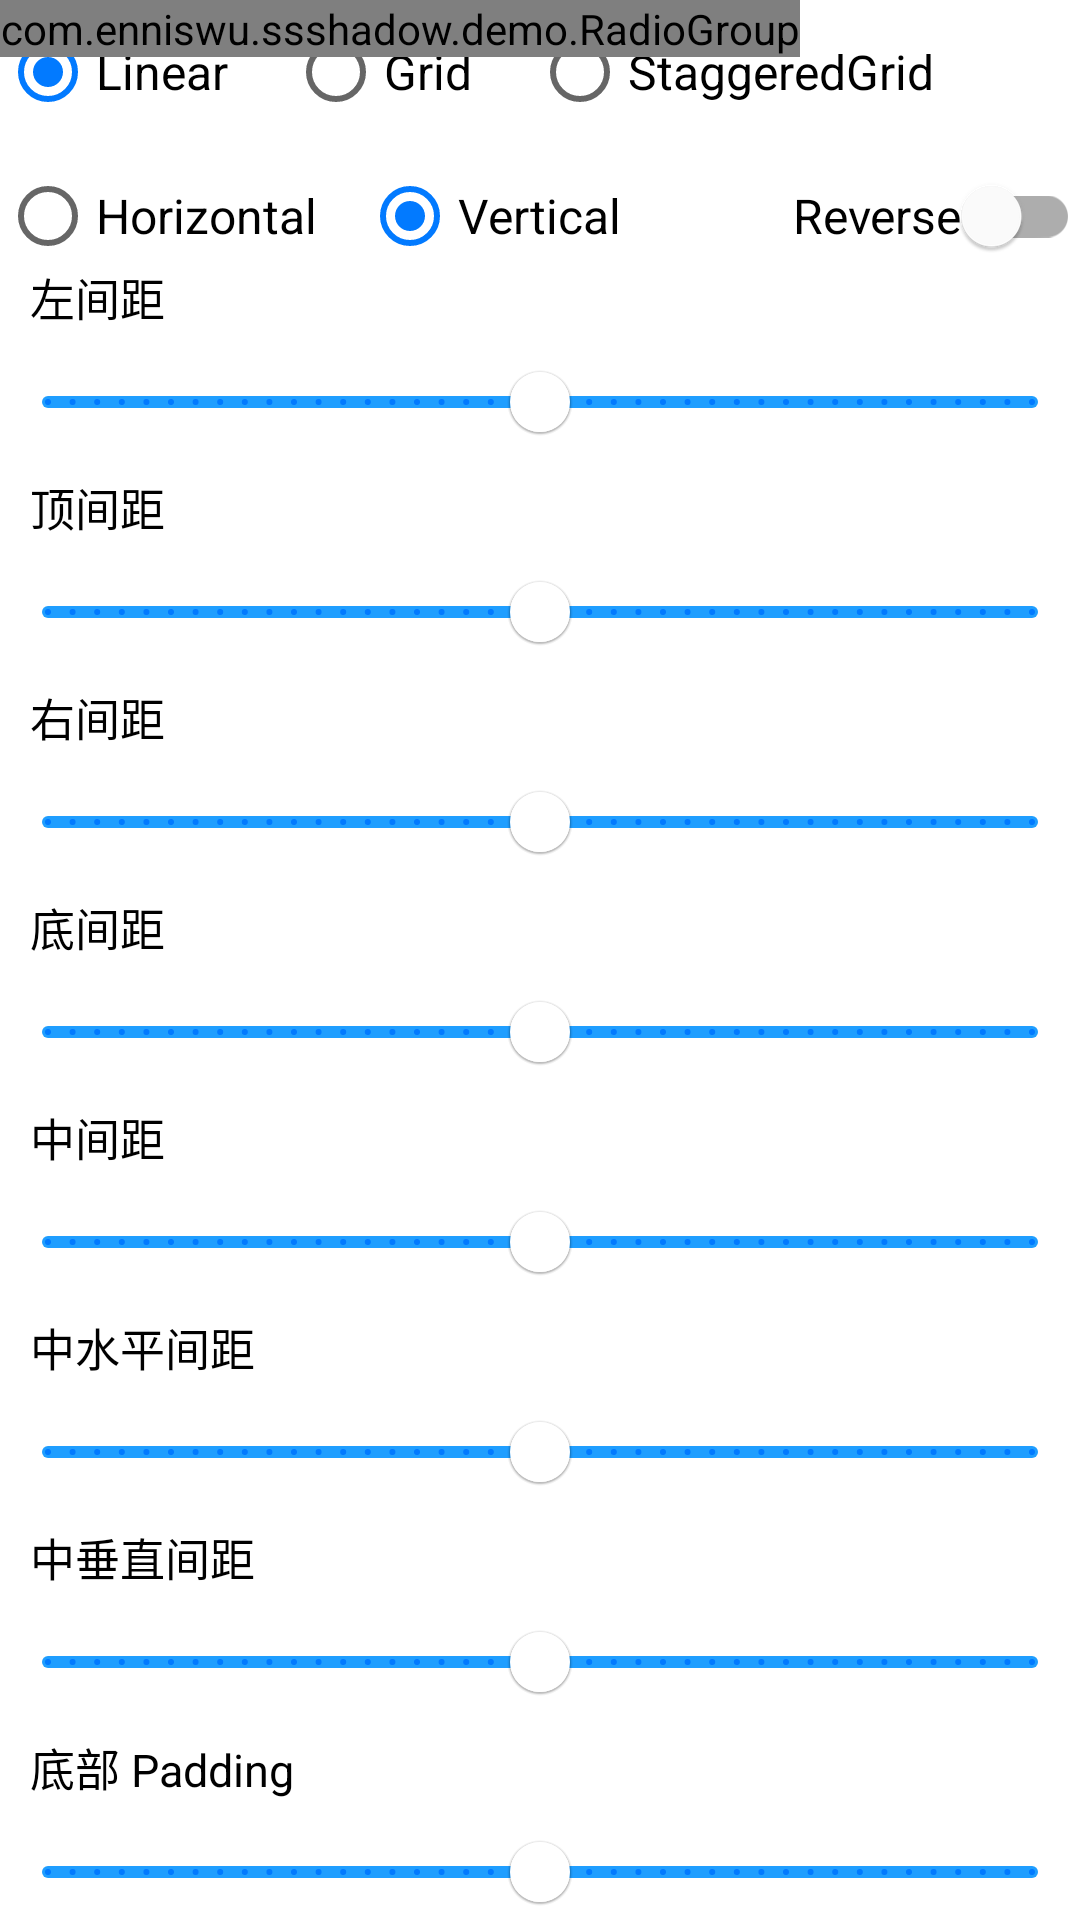

Produce the Android XML layout that renders to this screen, including the resource entries it uses.
<!-- AndroidManifest.xml: application theme Theme.SSShadow -->
<!-- res/layout/layout_bound_panel.xml -->
<?xml version="1.0" encoding="utf-8"?>
<androidx.constraintlayout.widget.ConstraintLayout xmlns:android="http://schemas.android.com/apk/res/android"
    xmlns:app="http://schemas.android.com/apk/res-auto"
    android:layout_width="match_parent"
    android:layout_height="wrap_content">

    <com.enniswu.ssshadow.demo.RadioGroup
        android:id="@+id/rgManager"
        android:layout_width="wrap_content"
        android:layout_height="wrap_content"
        app:constraint_referenced_ids="tvLinear,tvGrid,tvStaggeredGrid"
        app:layout_constraintStart_toStartOf="parent"
        app:layout_constraintTop_toTopOf="parent"/>

    <RadioButton
        android:id="@+id/tvLinear"
        android:layout_width="wrap_content"
        android:layout_height="wrap_content"
        android:checked="true"
        android:text="@string/linear"
        android:textSize="16sp"
        app:layout_constraintStart_toStartOf="parent"
        app:layout_constraintTop_toTopOf="parent"/>

    <RadioButton
        android:id="@+id/tvGrid"
        android:layout_width="wrap_content"
        android:layout_height="wrap_content"
        android:layout_marginStart="20dp"
        android:checked="false"
        android:text="@string/grid"
        android:textSize="16sp"
        app:layout_constraintStart_toEndOf="@id/tvLinear"
        app:layout_constraintTop_toTopOf="@id/tvLinear"/>

    <RadioButton
        android:id="@+id/tvStaggeredGrid"
        android:layout_width="wrap_content"
        android:layout_height="wrap_content"
        android:layout_marginStart="20dp"
        android:checked="false"
        android:text="@string/staggered_grid"
        android:textSize="16sp"
        app:layout_constraintStart_toEndOf="@id/tvGrid"
        app:layout_constraintTop_toTopOf="@id/tvLinear"/>

    <com.enniswu.ssshadow.demo.RadioGroup
        android:id="@+id/rgOrientation"
        android:layout_width="wrap_content"
        android:layout_height="wrap_content"
        app:constraint_referenced_ids="tvHorizontal,tvVertical"
        app:layout_constraintStart_toStartOf="parent"
        app:layout_constraintTop_toTopOf="parent"/>

    <RadioButton
        android:id="@+id/tvHorizontal"
        android:layout_width="wrap_content"
        android:layout_height="wrap_content"
        android:checked="false"
        android:text="@string/horizontal"
        android:textSize="16sp"
        app:layout_constraintStart_toStartOf="parent"
        app:layout_constraintTop_toBottomOf="@id/tvLinear"/>

    <RadioButton
        android:id="@+id/tvVertical"
        android:layout_width="wrap_content"
        android:layout_height="wrap_content"
        android:layout_marginStart="15dp"
        android:checked="true"
        android:text="@string/vertical"
        android:textSize="16sp"
        app:layout_constraintStart_toEndOf="@id/tvHorizontal"
        app:layout_constraintTop_toTopOf="@id/tvHorizontal"/>

    <com.google.android.material.switchmaterial.SwitchMaterial
        android:id="@+id/switchReverse"
        android:layout_width="wrap_content"
        android:layout_height="wrap_content"
        android:text="@string/reverse"
        android:textSize="16sp"
        app:layout_constraintEnd_toEndOf="parent"
        app:layout_constraintTop_toTopOf="@id/tvHorizontal"/>

    <androidx.constraintlayout.helper.widget.Flow
        android:layout_width="0dp"
        android:layout_height="wrap_content"
        android:orientation="vertical"
        app:constraint_referenced_ids="tvBoundLeft,sBoundLeft,tvBoundTop,sBoundTop,tvBoundRight,sBoundRight,tvBoundBottom,sBoundBottom,tvBoundInner,sBoundInner,tvBoundInnerHorizontal,sBoundInnerHorizontal,tvBoundInnerVertical,sBoundInnerVertical,tvMainAxisPaddingEnd,sMainAxisPaddingEnd"
        app:flow_horizontalAlign="start"
        app:layout_constraintTop_toBottomOf="@id/tvHorizontal"
        app:layout_constraintBottom_toBottomOf="parent"
        app:layout_constraintEnd_toEndOf="parent"
        app:layout_constraintStart_toStartOf="parent" />

    <TextView
        android:id="@+id/tvBoundLeft"
        android:layout_width="wrap_content"
        android:layout_height="wrap_content"
        android:paddingStart="10dp"
        android:paddingEnd="10dp"
        android:text="@string/bound_left"
        android:textColor="@android:color/black"
        android:textSize="15sp" />

    <com.google.android.material.slider.Slider
        android:id="@+id/sBoundLeft"
        android:layout_width="wrap_content"
        android:layout_height="wrap_content"
        app:trackColor="@color/color_ff1f9eff"
        app:thumbColor="@android:color/white"
        app:haloColor="@color/color_ff1f9eff"
        app:tickColor="@color/color_ff027aff"
        android:value="20"
        android:valueFrom="0"
        android:valueTo="40"
        android:stepSize="1"/>

    <TextView
        android:id="@+id/tvBoundTop"
        android:layout_width="wrap_content"
        android:layout_height="wrap_content"
        android:paddingStart="10dp"
        android:paddingEnd="10dp"
        android:text="@string/bound_top"
        android:textColor="@android:color/black"
        android:textSize="15sp" />

    <com.google.android.material.slider.Slider
        android:id="@+id/sBoundTop"
        android:layout_width="wrap_content"
        android:layout_height="wrap_content"
        app:trackColor="@color/color_ff1f9eff"
        app:thumbColor="@android:color/white"
        app:haloColor="@color/color_ff1f9eff"
        app:tickColor="@color/color_ff027aff"
        android:value="20"
        android:valueFrom="0"
        android:valueTo="40"
        android:stepSize="1"/>

    <TextView
        android:id="@+id/tvBoundRight"
        android:layout_width="wrap_content"
        android:layout_height="wrap_content"
        android:paddingStart="10dp"
        android:paddingEnd="10dp"
        android:text="@string/bound_right"
        android:textColor="@android:color/black"
        android:textSize="15sp" />

    <com.google.android.material.slider.Slider
        android:id="@+id/sBoundRight"
        android:layout_width="wrap_content"
        android:layout_height="wrap_content"
        app:trackColor="@color/color_ff1f9eff"
        app:thumbColor="@android:color/white"
        app:haloColor="@color/color_ff1f9eff"
        app:tickColor="@color/color_ff027aff"
        android:value="20"
        android:valueFrom="0"
        android:valueTo="40"
        android:stepSize="1"/>

    <TextView
        android:id="@+id/tvBoundBottom"
        android:layout_width="wrap_content"
        android:layout_height="wrap_content"
        android:paddingStart="10dp"
        android:paddingEnd="10dp"
        android:text="@string/bound_bottom"
        android:textColor="@android:color/black"
        android:textSize="15sp" />

    <com.google.android.material.slider.Slider
        android:id="@+id/sBoundBottom"
        android:layout_width="wrap_content"
        android:layout_height="wrap_content"
        app:trackColor="@color/color_ff1f9eff"
        app:thumbColor="@android:color/white"
        app:haloColor="@color/color_ff1f9eff"
        app:tickColor="@color/color_ff027aff"
        android:value="20"
        android:valueFrom="0"
        android:valueTo="40"
        android:stepSize="1"/>

    <TextView
        android:id="@+id/tvBoundInner"
        android:layout_width="wrap_content"
        android:layout_height="wrap_content"
        android:paddingStart="10dp"
        android:paddingEnd="10dp"
        android:text="@string/bound_inner"
        android:textColor="@android:color/black"
        android:textSize="15sp" />

    <com.google.android.material.slider.Slider
        android:id="@+id/sBoundInner"
        android:layout_width="wrap_content"
        android:layout_height="wrap_content"
        app:trackColor="@color/color_ff1f9eff"
        app:thumbColor="@android:color/white"
        app:haloColor="@color/color_ff1f9eff"
        app:tickColor="@color/color_ff027aff"
        android:value="20"
        android:valueFrom="0"
        android:valueTo="40"
        android:stepSize="1"/>

    <TextView
        android:id="@+id/tvBoundInnerHorizontal"
        android:layout_width="wrap_content"
        android:layout_height="wrap_content"
        android:paddingStart="10dp"
        android:paddingEnd="10dp"
        android:text="@string/bound_inner_horizontal"
        android:textColor="@android:color/black"
        android:textSize="15sp" />

    <com.google.android.material.slider.Slider
        android:id="@+id/sBoundInnerHorizontal"
        android:layout_width="wrap_content"
        android:layout_height="wrap_content"
        app:trackColor="@color/color_ff1f9eff"
        app:thumbColor="@android:color/white"
        app:haloColor="@color/color_ff1f9eff"
        app:tickColor="@color/color_ff027aff"
        android:value="20"
        android:valueFrom="0"
        android:valueTo="40"
        android:stepSize="1"/>

    <TextView
        android:id="@+id/tvBoundInnerVertical"
        android:layout_width="wrap_content"
        android:layout_height="wrap_content"
        android:paddingStart="10dp"
        android:paddingEnd="10dp"
        android:text="@string/bound_inner_vertical"
        android:textColor="@android:color/black"
        android:textSize="15sp" />

    <com.google.android.material.slider.Slider
        android:id="@+id/sBoundInnerVertical"
        android:layout_width="wrap_content"
        android:layout_height="wrap_content"
        app:trackColor="@color/color_ff1f9eff"
        app:thumbColor="@android:color/white"
        app:haloColor="@color/color_ff1f9eff"
        app:tickColor="@color/color_ff027aff"
        android:value="20"
        android:valueFrom="0"
        android:valueTo="40"
        android:stepSize="1"/>

    <TextView
        android:id="@+id/tvMainAxisPaddingEnd"
        android:layout_width="wrap_content"
        android:layout_height="wrap_content"
        android:paddingStart="10dp"
        android:paddingEnd="10dp"
        android:text="@string/bound_padding_end"
        android:textColor="@android:color/black"
        android:textSize="15sp" />

    <com.google.android.material.slider.Slider
        android:id="@+id/sMainAxisPaddingEnd"
        android:layout_width="wrap_content"
        android:layout_height="wrap_content"
        app:trackColor="@color/color_ff1f9eff"
        app:thumbColor="@android:color/white"
        app:haloColor="@color/color_ff1f9eff"
        app:tickColor="@color/color_ff027aff"
        android:value="20"
        android:valueFrom="0"
        android:valueTo="40"
        android:stepSize="1"/>

</androidx.constraintlayout.widget.ConstraintLayout>
<!-- resources referenced by this layout -->
<resources>
  <color name="color_ff027aff">#ff027aff</color>
  <color name="color_ff1f9eff">#ff1f9eff</color>
  <string name="bound_bottom">底间距</string>
  <string name="bound_inner">中间距</string>
  <string name="bound_inner_horizontal">中水平间距</string>
  <string name="bound_inner_vertical">中垂直间距</string>
  <string name="bound_left">左间距</string>
  <string name="bound_padding_end">底部 Padding</string>
  <string name="bound_right">右间距</string>
  <string name="bound_top">顶间距</string>
  <string name="grid">Grid</string>
  <string name="horizontal">Horizontal</string>
  <string name="linear">Linear</string>
  <string name="reverse">Reverse</string>
  <string name="staggered_grid">StaggeredGrid</string>
  <string name="vertical">Vertical</string>
  <style name="Theme.SSShadow" parent="Theme.MaterialComponents.Light.DarkActionBar">
          <item name="colorPrimary">@android:color/white</item>
          <item name="colorPrimaryVariant">@android:color/white</item>
          <item name="colorOnPrimary">@color/color_ff027aff</item>
          <item name="colorSecondary">@color/color_ff027aff</item>
          <item name="colorSecondaryVariant">@android:color/white</item>
          <item name="colorOnSecondary">@android:color/black</item>
          <item name="android:statusBarColor" tools:targetApi="l">?attr/colorPrimaryVariant</item>
          <item name="actionBarTheme">@style/Theme.SSShadow</item>
      </style>
</resources>
